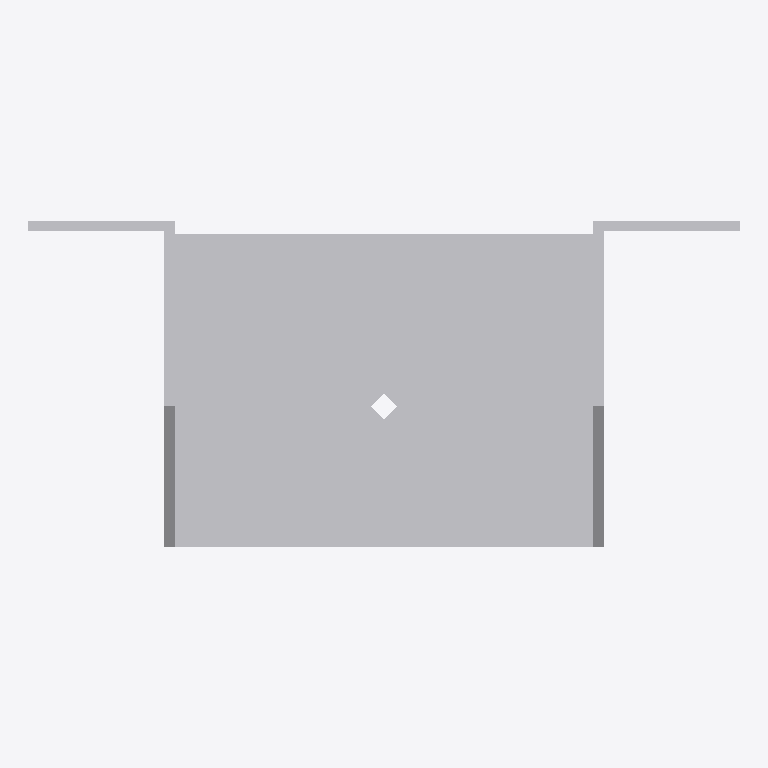
Plan cut of the same IFC building model at storey 'Level 1' (level 0.00 m, cut at 1.40 m), seen from above with north up, elements coloured by IFC class: 1 other element (light grey). No cut surface shows.
Extent 0.136 m × 0.062 m × 0.122 m (x, y, z). Storeys (1): Level 1 at 0.00 m. Elements (1): 1 IfcBuildingElementProxy.

HEADER;
FILE_DESCRIPTION(('ViewDefinition [CoordinationView]'),'2;1');
FILE_NAME('','2023-07-05T14:56:55',(''),(''),'The EXPRESS Data Manager Version 5.01.0100.02.64','20130308_1515(x64) - Exporter 2014.0.2013.0308 -','');
FILE_SCHEMA(('IFC2X3'));
ENDSEC;
DATA;
#85=IFCPROJECT('2yLul87gL9fOfpfh9sWEiD',#41,'',$,$,'S:\\@Technology\\9.BIMCAD EU\\2.PROJECTS\\ES-233601 BIMCAD EU_Batch 1.3_1191 models\\Working\\3D Content\\First 150 Models\\Normal Holes\\3D RFA\\C_BSNN80_120_3D_CAD_MULT_Prod.ifc','',(#74,#82),#69);
#4139=IFCSITE('2yLul87gL9fOfpfh9sWEiF',#41,'Default',$,'',#4138,$,$,.ELEMENT.,(42,24,53,508911),(-71,-15,-29,-58837),0.0,$,$);
#95=IFCBUILDING('2yLul87gL9fOfpfh9sWEiC',#41,'',$,$,#32,$,'',.ELEMENT.,$,$,#91);
#104=IFCBUILDINGSTOREY('2yLul87gL9fOfpfhA9Vn58',#41,'Level 1',$,$,#102,$,'Level 1',.ELEMENT.,0.0);
#4043=IFCBUILDINGELEMENTPROXY('1XOKRVKdH0$xS657XNt1Ll',#41,'C_BSNN80_120_3D_CAD_MULT_Prod:C_BSNN80_120_3D_CAD_MULT_Prod:110065',$,'C_BSNN80_120_3D_CAD_MULT_Prod',#4041,#4036,'110065',.ELEMENT.);
ENDSEC;
